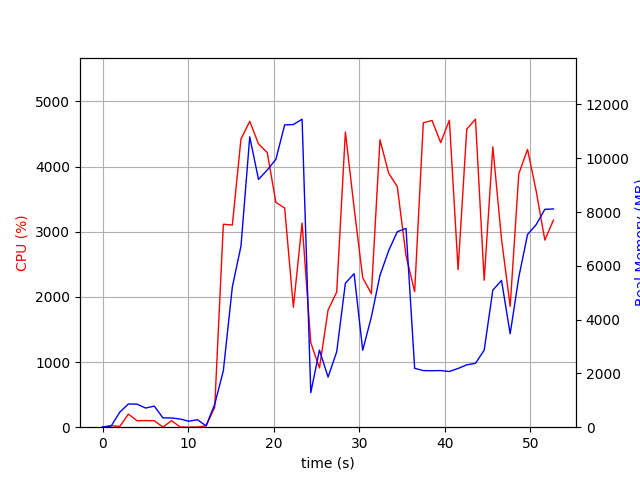

The data file committed next to this chart (first rows):
elapsed_time, nproc, cpu, mem_real, mem_virtual
3.719329833984375e-05, 1, 0.0, 8.98, 3186
1.007, 2, 23.8, 44.76, 149.3
2.015, 4, 11.9, 559.2, 2123
3.023, 4, 201.4, 864.1, 2449
4.03, 4, 99.2, 856.6, 2462
5.039, 3, 101.1, 712.5, 1943
6.048, 3, 99.1, 784, 2087
7.056, 4, 2.0, 346.3, 1776
8.064, 3, 100.2, 341.6, 1555
9.072, 3, 3.0, 304.3, 1491
10.08, 3, 0.0, 221.7, 1411
11.09, 3, 3.0, 277.9, 1489
12.1, 1, 19.8, 49.84, 645.4
13.11, 1, 303.5, 854.6, 6012
14.12, 1, 3116, 2099, 11204
15.17, 1, 3104, 5218, 14876
16.17, 1, 4424, 6733, 19018
17.2, 1, 4696, 10794, 24150
18.22, 1, 4349, 9213, 24150
19.24, 1, 4217, 9562, 24150
20.25, 1, 3451, 9960, 24172
21.28, 1, 3364, 11240, 24299
22.3, 1, 1842, 11254, 24299
23.32, 1, 3135, 11452, 24299
24.33, 1, 1298, 1284, 24384
25.35, 1, 908.8, 2865, 32064
26.35, 1, 1799, 1865, 28581
27.36, 1, 2074, 2805, 26536
28.37, 1, 4531, 5353, 28801
29.39, 1, 3370, 5708, 28804
30.4, 1, 2294, 2861, 26868
31.41, 1, 2051, 4097, 28916
32.42, 1, 4412, 5646, 29528
33.43, 1, 3900, 6561, 29528
34.44, 1, 3693, 7269, 29528
35.46, 1, 2634, 7391, 29528
36.47, 1, 2080, 2189, 27480
37.48, 1, 4673, 2105, 27480
38.5, 1, 4708, 2100, 27480
39.51, 1, 4369, 2107, 27480
40.53, 1, 4712, 2071, 27480
41.55, 1, 2420, 2184, 30552
42.56, 1, 4574, 2319, 32600
43.58, 1, 4728, 2374, 32600
44.59, 1, 2256, 2866, 33624
45.6, 1, 4304, 5096, 33746
46.62, 1, 2887, 5459, 33746
47.63, 1, 1855, 3472, 33746
48.64, 1, 3890, 5579, 33772
49.66, 1, 4265, 7167, 34030
50.67, 1, 3622, 7533, 34030
51.68, 1, 2872, 8102, 34030
52.69, 1, 3179, 8114, 34030
